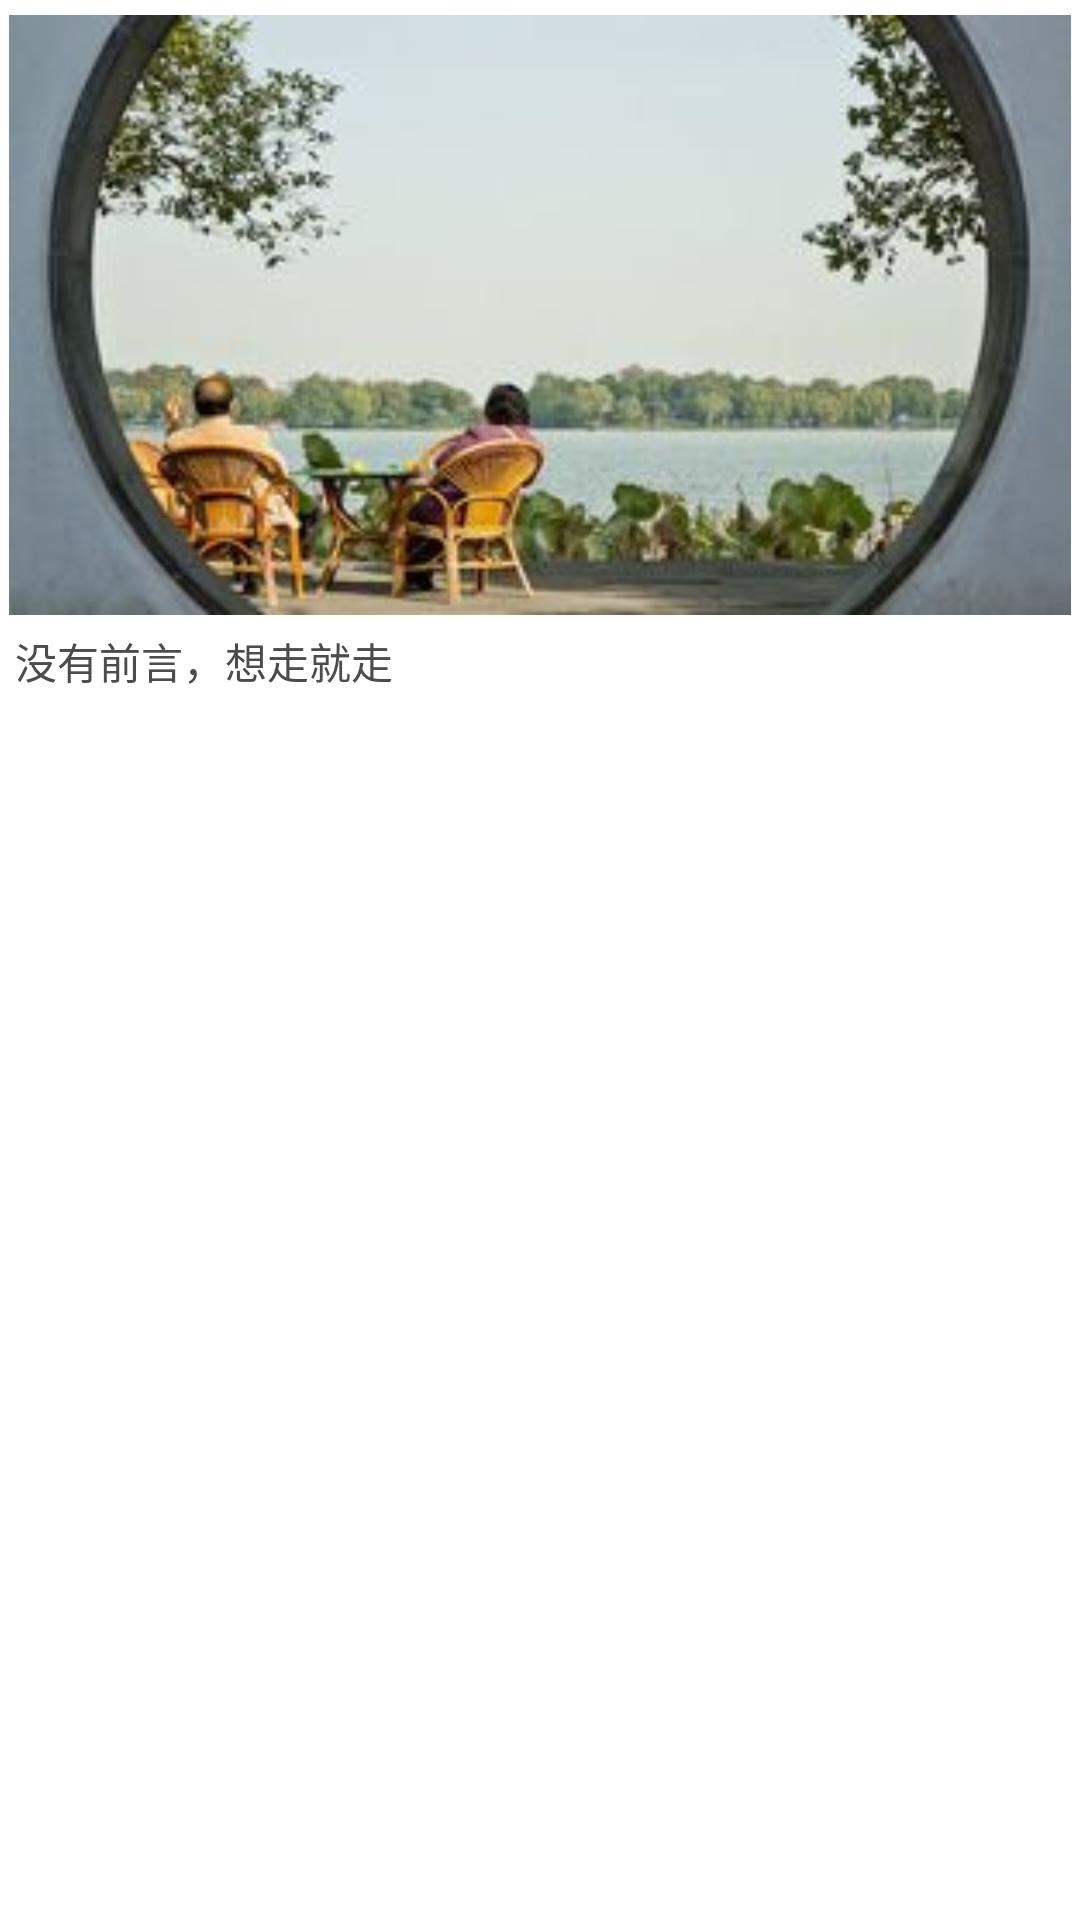

This screen was rendered from an Android layout file. Write that file and the resources it references.
<!-- AndroidManifest.xml: application theme AppTheme -->
<!-- res/layout/jing_xuan_details_header.xml -->
<?xml version="1.0" encoding="utf-8"?>
<RelativeLayout xmlns:android="http://schemas.android.com/apk/res/android"
    android:layout_width="match_parent"
    android:layout_height="match_parent" >

    <ImageView
        android:id="@+id/jingxuan_detail_main_image"
        android:layout_width="match_parent"
        android:layout_height="200dp"
        android:layout_marginTop="5dp"
        android:paddingLeft="3dp"
        android:paddingRight="3dp"
        android:scaleType="fitXY"
        android:src="@drawable/aaa" />

    <TextView
        android:id="@+id/jingxuan_detail_main_txt"
        android:layout_width="wrap_content"
        android:layout_height="wrap_content"
        android:layout_below="@+id/jingxuan_detail_main_image"
        android:lineSpacingMultiplier="1.5"
        android:padding="5dp"
        android:textColor="#4c4c4c"
        android:text="没有前言，想走就走" />

</RelativeLayout>
<!-- resources referenced by this layout -->
<resources>
  <!-- drawable aaa: jpg bitmap (drawable-hdpi, 13218 bytes) -->
  <style name="AppTheme" parent="AppBaseTheme">
          
      </style>
  <style name="AppBaseTheme" parent="android:Theme.Light">
          
      </style>
</resources>
